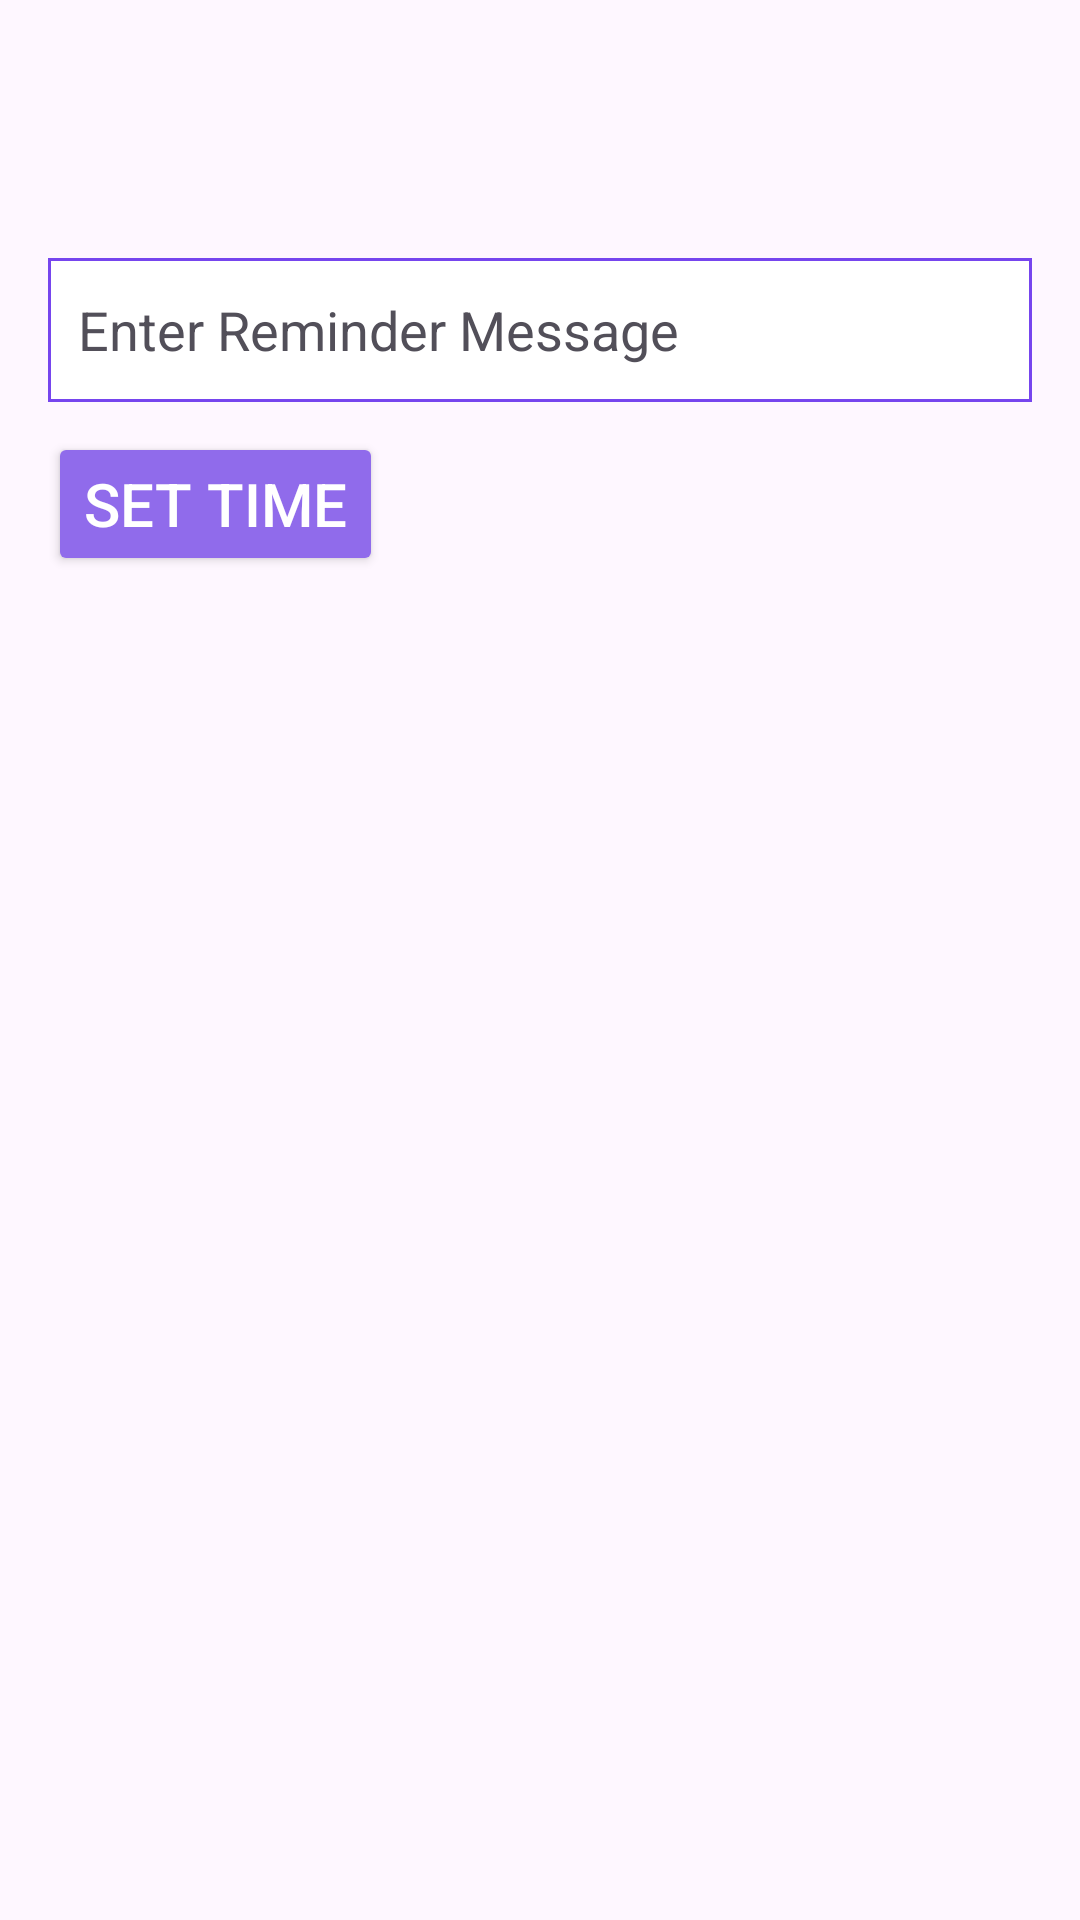

Reconstruct the res/layout file that produces this screen, plus the resources it refers to.
<!-- AndroidManifest.xml: application theme Theme.Wellness360 -->
<!-- res/layout/layoutreminder.xml -->
<?xml version="1.0" encoding="utf-8"?>
<LinearLayout xmlns:android="http://schemas.android.com/apk/res/android"
    xmlns:app="http://schemas.android.com/apk/res-auto"
    xmlns:tools="http://schemas.android.com/tools"
    android:layout_width="match_parent"
    android:layout_height="wrap_content"
    android:orientation="vertical"
    android:padding="16dp">

    <EditText
        android:id="@+id/reminderEditText"
        android:layout_width="match_parent"
        android:layout_height="48dp"
        android:layout_marginTop="70dp"
        android:hint="Enter Reminder Message"
        android:textColorHint="#524F59"
        android:padding="10dp"
        android:background="@drawable/border"
        android:inputType="text" />

    <Button
        android:id="@+id/setTimeButton"
        android:layout_width="wrap_content"
        android:layout_height="wrap_content"
        android:layout_marginTop="10dp"
        android:backgroundTint="#906BEB"
        android:text="Set Time"
        android:textColor="#FFFFFF"
        android:textSize="20sp"
        app:cornerRadius="10dp"
        tools:cornerRadius="10dp" />

</LinearLayout>
<!-- resources referenced by this layout -->
<resources>
  <!-- drawable border (drawable) -->
  <?xml version="1.0" encoding="utf-8" ?>
  <shape xmlns:android="http://schemas.android.com/apk/res/android" android:shape="rectangle">
      <solid android:color="@color/white" />
      <stroke android:width="1dp" android:color="#7645ee" />
  
  </shape>
  <style name="Theme.Wellness360" parent="Base.Theme.Wellness360" />
  <color name="white">#FFFFFFFF</color>
  <style name="Base.Theme.Wellness360" parent="Theme.Material3.DayNight.NoActionBar">
          <item name="colorPrimary">@color/MainPurple</item>
          <item name="colorPrimaryVariant">@color/secpurple</item>
      </style>
  <color name="MainPurple">#7645ee</color>
  <color name="secpurple">#6d3ae7</color>
</resources>
